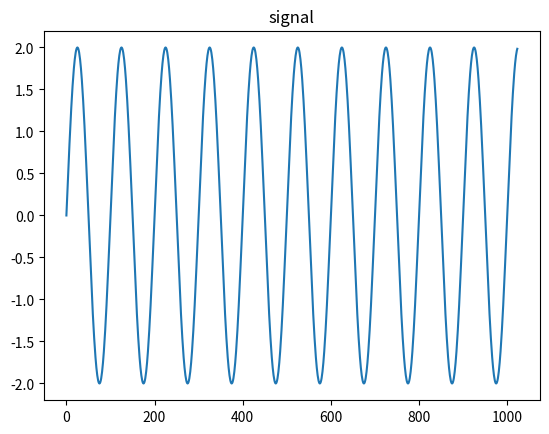
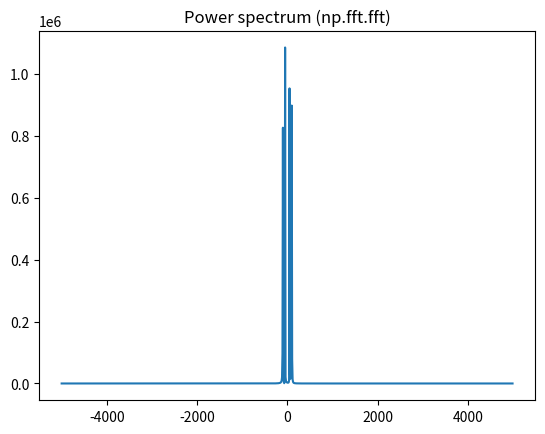
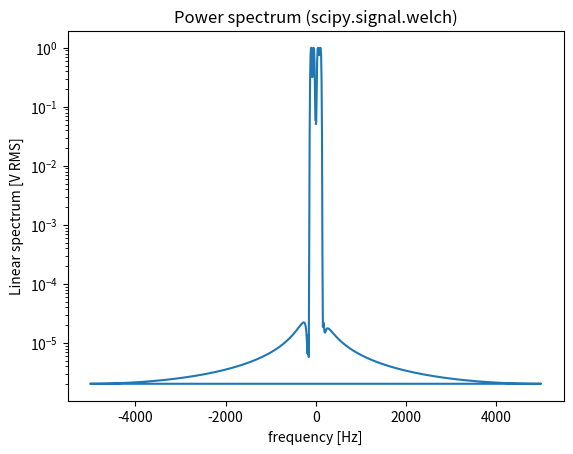

Generate these figures, in order, with matplotlib:
from scipy import signal
import numpy as np
import matplotlib.pyplot as plt

fs = 10e3
N = 1024
amp = 2
freq = 100
noise_power = 0.001 * fs / 2
time = np.arange(N) / fs
x = amp*np.sin(2*np.pi*freq*time) + 1j*amp*np.cos(1*np.pi*freq*time)
# x += np.random.normal(scale=np.sqrt(noise_power), size=time.shape)

plt.figure()
plt.plot(x)
plt.title("signal")

# np.fft.fft
freqs = np.fft.fftfreq(time.size, 1/fs)
idx = np.argsort(freqs)
ps = np.abs(np.fft.fft(x))**2

print(np.sum(ps))

plt.figure()
plt.plot(freqs[idx], ps[idx])
plt.title('Power spectrum (np.fft.fft)')

# signal.welch
f, Pxx_spec = signal.welch(x, fs, 'flattop', 1024, scaling='spectrum')
plt.figure()
plt.semilogy(f, np.sqrt(Pxx_spec))
plt.xlabel('frequency [Hz]')
plt.ylabel('Linear spectrum [V RMS]')
plt.title('Power spectrum (scipy.signal.welch)')
plt.show()